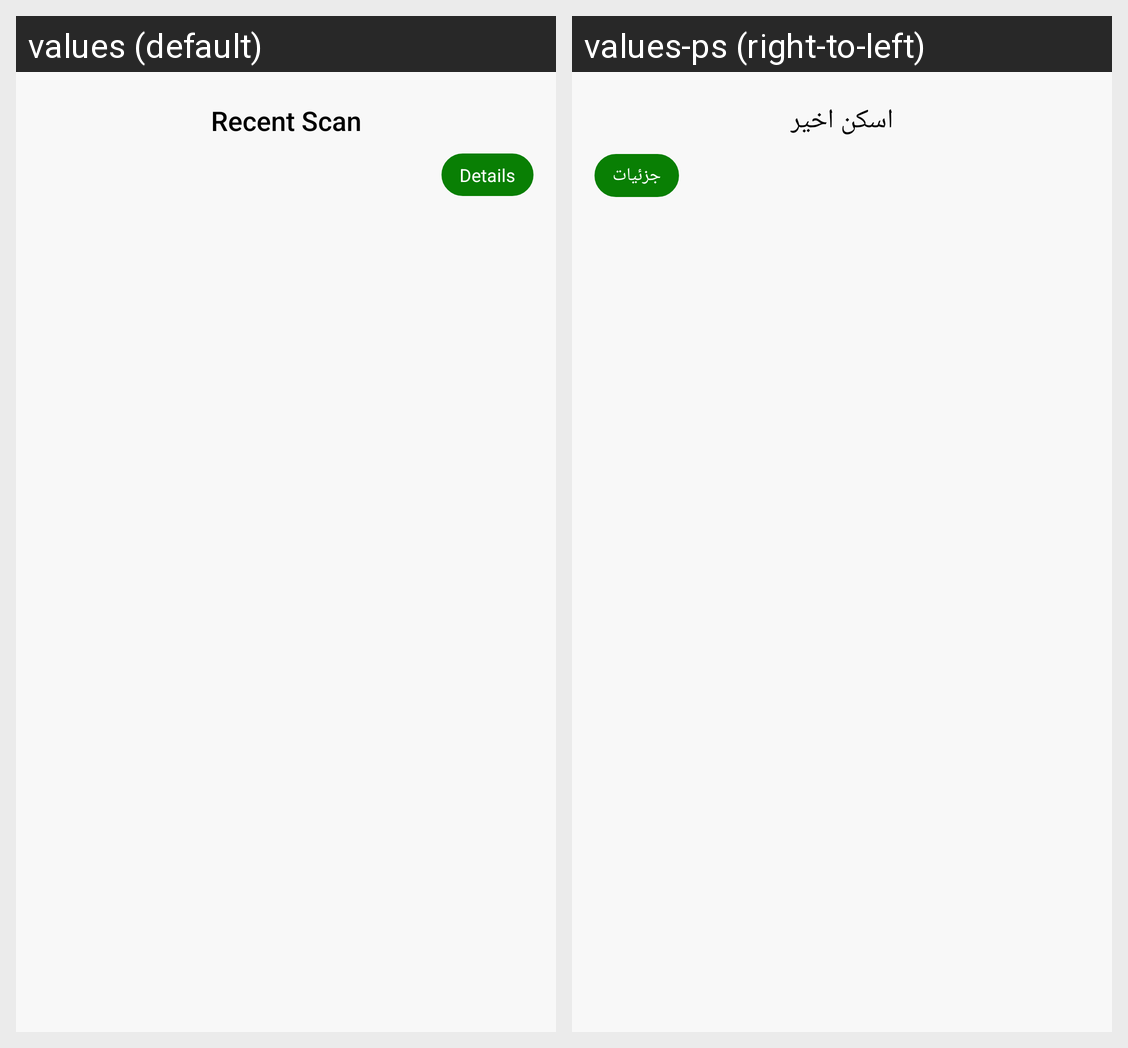

Locale-by-locale string values for the Android screen shown in this grid:
Android screen res/layout/fragment_dashboard.xml rendered under 2 locales, left to right: values (default), values-ps (right-to-left). Device: Nexus 5 (rendered at 1080×1920; each locale shown at half size, 540×960, under a caption strip naming it); theme Theme.SalmaFit.
Strings drawn on this screen, with the default value and each locale's value (text and hints the layout hard-codes, and strings that could not be matched under every locale, appear in the picture but are not listed):

recent_scan
  values: Recent Scan
  values-ps: اسکن اخیر

detail
  values: Details
  values-ps: جزئیات
